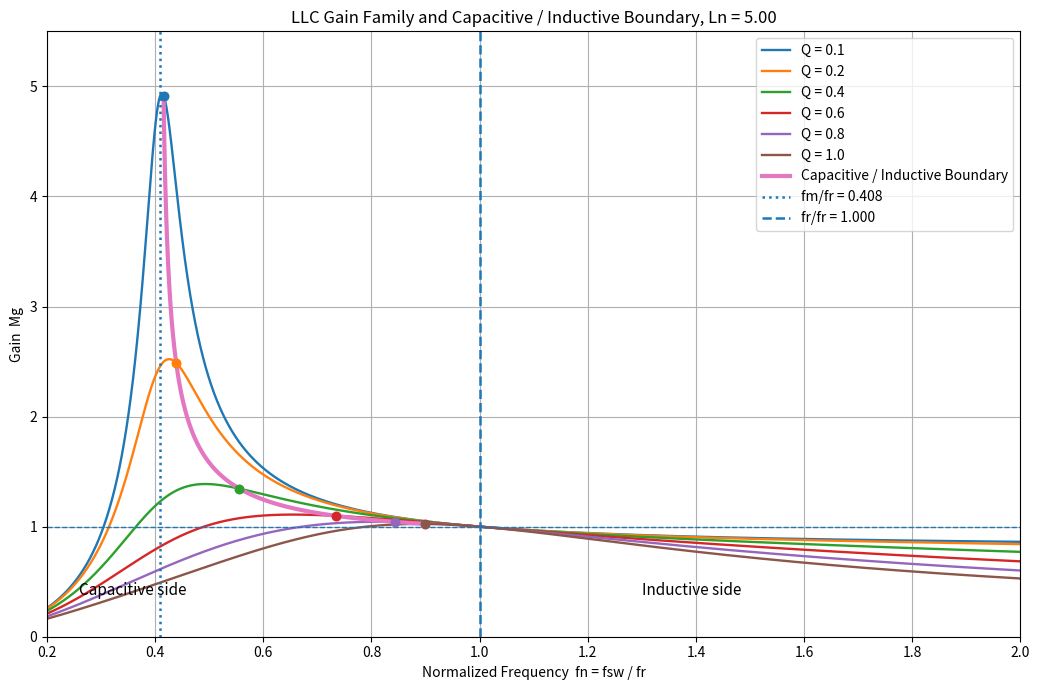
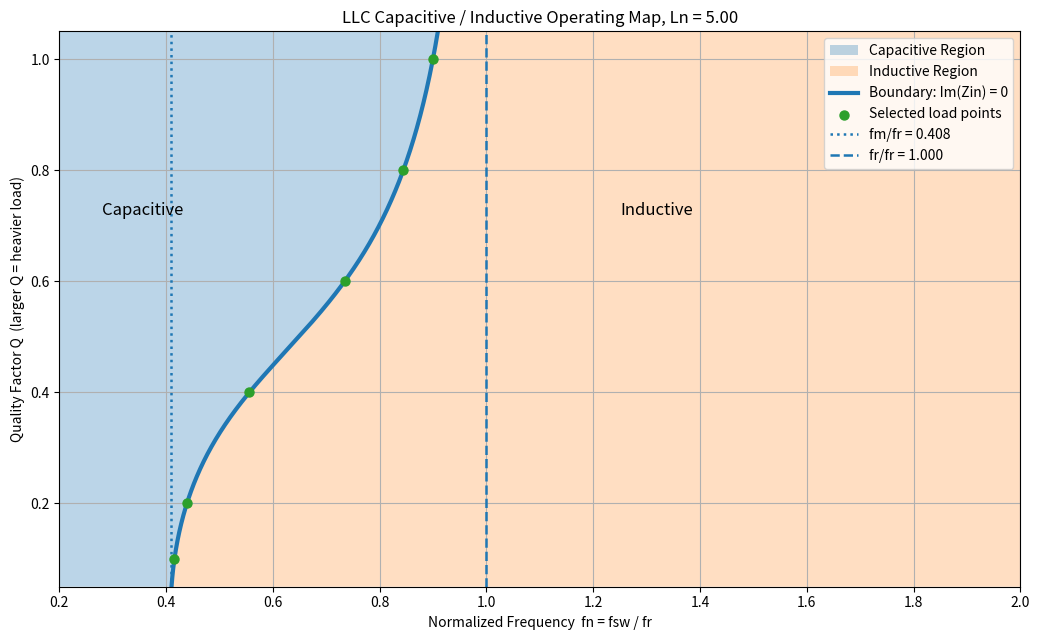

Source code (Python) for these figures, in order:
"""
LLC FHA 增益曲线 + 感性/容性工作区分界分析

功能说明
--------
1. 保留原来的 LLC FHA 增益计算：
       Mg = Mg(fn, Q, Ln)

2. 新增 LLC 输入阻抗虚部计算：
       Xn = fn - 1/fn + fn*Ln / (1 + (fn*Ln*Q)^2)

   判定规则：
       Xn < 0  -> 容性区 Capacitive Region
       Xn = 0  -> 感容分界
       Xn > 0  -> 感性区 Inductive Region

3. 对每一个 Q（不同负载）求出 Xn = 0 对应的分界频率 fn_boundary。

4. 在“不同 Q 的增益曲线族”上：
   - 标出每条曲线的感容分界点；
   - 将所有分界点连续连接，形成“感性/容性分界曲线”。

5. 额外绘制一个 Q-fn 工作区图：
   - 红色区域：容性区；
   - 绿色区域：感性区；
   - 黑色曲线：随负载 Q 变化的感容分界线。
   这张图最适合直接观察“负载变化导致感容边界移动”。

6. 同时标出 LLC 两个特征频率：
       fm = 1 / (2*pi*sqrt((Lr+Lm)*Cr))
       fr = 1 / (2*pi*sqrt(Lr*Cr))

注意
----
- Q 越大，在本文定义下表示负载越重。
- fm 本身不是所有负载下固定的感容边界；
  真正边界还会随 Q 变化。
- 本程序使用 FHA（Fundamental Harmonic Approximation）模型。
"""

import numpy as np
import matplotlib.pyplot as plt


def llc_gain(fn, Q, Ln):
    """
    LLC FHA 增益模型

    fn = fsw / fr
    Q  = sqrt(Lr / Cr) / Rac
    Ln = Lm / Lr
    """
    fn = np.asarray(fn)

    real_part = 1 + 1 / Ln - 1 / (Ln * fn**2)
    imag_part = Q * (fn - 1 / fn)

    return 1 / np.sqrt(real_part**2 + imag_part**2)


def llc_input_reactance_norm(fn, Q, Ln):
    """
    LLC 输入阻抗归一化虚部 Xn

    Xn < 0 : 容性区
    Xn = 0 : 感容分界
    Xn > 0 : 感性区
    """
    fn = np.asarray(fn)

    return (
        fn
        - 1 / fn
        + (fn * Ln) / (1 + (fn * Ln * Q)**2)
    )


def llc_boundary_fn(Q, Ln):
    """
    求感性区 / 容性区的归一化分界频率 fn_boundary。

    从 Xn = 0 出发，令 y = fn^2，可整理为：

        (Ln^2 * Q^2) * y^2
        + (1 + Ln - Ln^2 * Q^2) * y
        - 1 = 0

    取正根后：
        fn_boundary = sqrt(y)
    """
    Q = np.asarray(Q, dtype=float)

    # 支持标量和数组
    result = np.empty_like(Q, dtype=float)

    nearly_zero = np.abs(Q) < 1e-12
    result[nearly_zero] = 1 / np.sqrt(1 + Ln)

    q = Q[~nearly_zero]

    if q.size > 0:
        a = Ln**2 * q**2
        b = 1 + Ln - a

        y = (
            -b
            + np.sqrt(b**2 + 4 * a)
        ) / (2 * a)

        result[~nearly_zero] = np.sqrt(y)

    if result.ndim == 0:
        return float(result)

    return result


def main():
    # ============================================================
    # 1. LLC 实际参数
    #    保留原脚本参数，后续只需修改这里即可
    # ============================================================

    Lr = 20e-6       # 谐振电感 [H]
    Cr = 100e-9      # 谐振电容 [F]
    Lm = 100e-6      # 励磁电感 [H]

    n = 4.0          # 变压器匝比 Np/Ns
    Ro = 10.0        # 输出直流负载 [ohm]


    # ============================================================
    # 2. 自动计算关键参数
    # ============================================================

    fr = 1 / (2 * np.pi * np.sqrt(Lr * Cr))

    fm = 1 / (
        2 * np.pi
        * np.sqrt((Lr + Lm) * Cr)
    )

    Z0 = np.sqrt(Lr / Cr)

    Rac = (
        8 * n**2 / np.pi**2
    ) * Ro

    Q_actual = Z0 / Rac

    Ln = Lm / Lr

    fn_m = fm / fr


    print("========== LLC 参数 ==========")
    print(f"Lr       = {Lr * 1e6:.2f} uH")
    print(f"Lm       = {Lm * 1e6:.2f} uH")
    print(f"Cr       = {Cr * 1e9:.2f} nF")
    print(f"Ln       = {Ln:.3f}")
    print(f"fr       = {fr / 1e3:.2f} kHz")
    print(f"fm       = {fm / 1e3:.2f} kHz")
    print(f"fm/fr    = {fn_m:.4f}")
    print(f"Z0       = {Z0:.3f} ohm")
    print(f"Rac      = {Rac:.3f} ohm")
    print(f"Q(actual)= {Q_actual:.4f}")


    # ============================================================
    # 3. 不同负载 Q 的增益曲线
    # ============================================================

    fn = np.linspace(
        0.2,
        2.0,
        3000
    )

    # Q 越大 -> 负载越重
    Q_list = np.array([
        0.1,
        0.2,
        0.4,
        0.6,
        0.8,
        1.0
    ])


    plt.figure(
        figsize=(10.5, 7)
    )

    # ------------------------------------------------------------
    # 绘制不同 Q 下的增益曲线，并标出各自的感容边界点
    # ------------------------------------------------------------

    for q in Q_list:

        Mg = llc_gain(
            fn,
            q,
            Ln
        )

        fn_b = llc_boundary_fn(
            q,
            Ln
        )

        Mg_b = llc_gain(
            fn_b,
            q,
            Ln
        )

        plt.plot(
            fn,
            Mg,
            linewidth=1.7,
            label=f"Q = {q:.1f}"
        )

        plt.scatter(
            fn_b,
            Mg_b,
            s=38,
            zorder=5
        )


    # ------------------------------------------------------------
    # 4. 生成连续的“感性 / 容性分界曲线”
    #
    #    对连续 Q 扫描：
    #       Q -> fn_boundary -> Mg_boundary
    #
    #    然后将这些边界点连接起来。
    # ------------------------------------------------------------

    Q_boundary = np.linspace(
        Q_list.min(),
        Q_list.max(),
        500
    )

    fn_boundary_curve = llc_boundary_fn(
        Q_boundary,
        Ln
    )

    Mg_boundary_curve = np.array([
        llc_gain(fn_b, q, Ln)
        for fn_b, q in zip(
            fn_boundary_curve,
            Q_boundary
        )
    ])


    plt.plot(
        fn_boundary_curve,
        Mg_boundary_curve,
        linewidth=3.0,
        label="Capacitive / Inductive Boundary"
    )


    # ------------------------------------------------------------
    # 标出两个 LLC 特征频率
    # ------------------------------------------------------------

    plt.axvline(
        fn_m,
        linestyle=":",
        linewidth=1.8,
        label=f"fm/fr = {fn_m:.3f}"
    )

    plt.axvline(
        1.0,
        linestyle="--",
        linewidth=1.8,
        label="fr/fr = 1.000"
    )

    plt.axhline(
        1.0,
        linestyle="--",
        linewidth=1.0
    )


    plt.text(
        0.26,
        0.38,
        "Capacitive side",
        fontsize=11
    )

    plt.text(
        1.30,
        0.38,
        "Inductive side",
        fontsize=11
    )


    plt.xlabel(
        "Normalized Frequency  fn = fsw / fr"
    )

    plt.ylabel(
        "Gain  Mg"
    )

    plt.title(
        f"LLC Gain Family and Capacitive / Inductive Boundary, Ln = {Ln:.2f}"
    )

    plt.grid(True)

    plt.legend()

    plt.xlim(
        0.2,
        2.0
    )

    plt.ylim(
        0,
        5.5
    )

    plt.tight_layout()

    plt.show()


    # ============================================================
    # 5. Q-fn 工作区图
    #
    #    这一张图是“感性 / 容性区域划分”最清晰的表达。
    #
    #    横轴：归一化频率 fn
    #    纵轴：品质因数 Q（负载程度）
    #
    #    分界曲线左侧 = 容性
    #    分界曲线右侧 = 感性
    # ============================================================

    Q_map = np.linspace(
        0.05,
        1.05,
        600
    )

    fn_boundary_map = llc_boundary_fn(
        Q_map,
        Ln
    )


    plt.figure(
        figsize=(10.5, 6.5)
    )


    # ------------------------------------------------------------
    # 容性区背景
    # ------------------------------------------------------------

    plt.fill_betweenx(
        Q_map,
        0.2,
        fn_boundary_map,
        alpha=0.30,
        label="Capacitive Region"
    )


    # ------------------------------------------------------------
    # 感性区背景
    # ------------------------------------------------------------

    plt.fill_betweenx(
        Q_map,
        fn_boundary_map,
        2.0,
        alpha=0.25,
        label="Inductive Region"
    )


    # ------------------------------------------------------------
    # 真正的感容分界曲线 Xn = 0
    # ------------------------------------------------------------

    plt.plot(
        fn_boundary_map,
        Q_map,
        linewidth=3.0,
        label="Boundary: Im(Zin) = 0"
    )


    # ------------------------------------------------------------
    # 标出前面 Q_list 对应的边界工作点
    # ------------------------------------------------------------

    fn_boundary_points = llc_boundary_fn(
        Q_list,
        Ln
    )

    plt.scatter(
        fn_boundary_points,
        Q_list,
        s=42,
        zorder=5,
        label="Selected load points"
    )


    # ------------------------------------------------------------
    # 标出两个谐振点
    # ------------------------------------------------------------

    plt.axvline(
        fn_m,
        linestyle=":",
        linewidth=1.8,
        label=f"fm/fr = {fn_m:.3f}"
    )

    plt.axvline(
        1.0,
        linestyle="--",
        linewidth=1.8,
        label="fr/fr = 1.000"
    )


    plt.text(
        0.28,
        0.72,
        "Capacitive",
        fontsize=12
    )

    plt.text(
        1.25,
        0.72,
        "Inductive",
        fontsize=12
    )


    plt.xlabel(
        "Normalized Frequency  fn = fsw / fr"
    )

    plt.ylabel(
        "Quality Factor Q  (larger Q = heavier load)"
    )

    plt.title(
        f"LLC Capacitive / Inductive Operating Map, Ln = {Ln:.2f}"
    )

    plt.grid(True)

    plt.legend()

    plt.xlim(
        0.2,
        2.0
    )

    plt.ylim(
        Q_map.min(),
        Q_map.max()
    )

    plt.tight_layout()

    plt.show()


    # ============================================================
    # 6. 打印各 Q 对应的感容边界
    # ============================================================

    print()
    print("========== 感容边界 ==========")

    for q in Q_list:

        fn_b = llc_boundary_fn(
            q,
            Ln
        )

        print(
            f"Q = {q:.2f}  ->  "
            f"fn_boundary = {fn_b:.4f}  ->  "
            f"f_boundary = {fn_b * fr / 1e3:.2f} kHz"
        )


    # ============================================================
    # 7. 原脚本实际参数对应的工作区判断
    # ============================================================

    fn_actual_boundary = llc_boundary_fn(
        Q_actual,
        Ln
    )

    print()
    print("========== 当前实际参数 ==========")

    print(
        f"Q_actual = {Q_actual:.4f}"
    )

    print(
        f"Boundary fn = {fn_actual_boundary:.4f}"
    )

    print(
        f"Boundary frequency = "
        f"{fn_actual_boundary * fr / 1e3:.2f} kHz"
    )

    print(
        f"Capacitive: fn < {fn_actual_boundary:.4f}"
    )

    print(
        f"Inductive : fn > {fn_actual_boundary:.4f}"
    )


if __name__ == "__main__":
    main()
